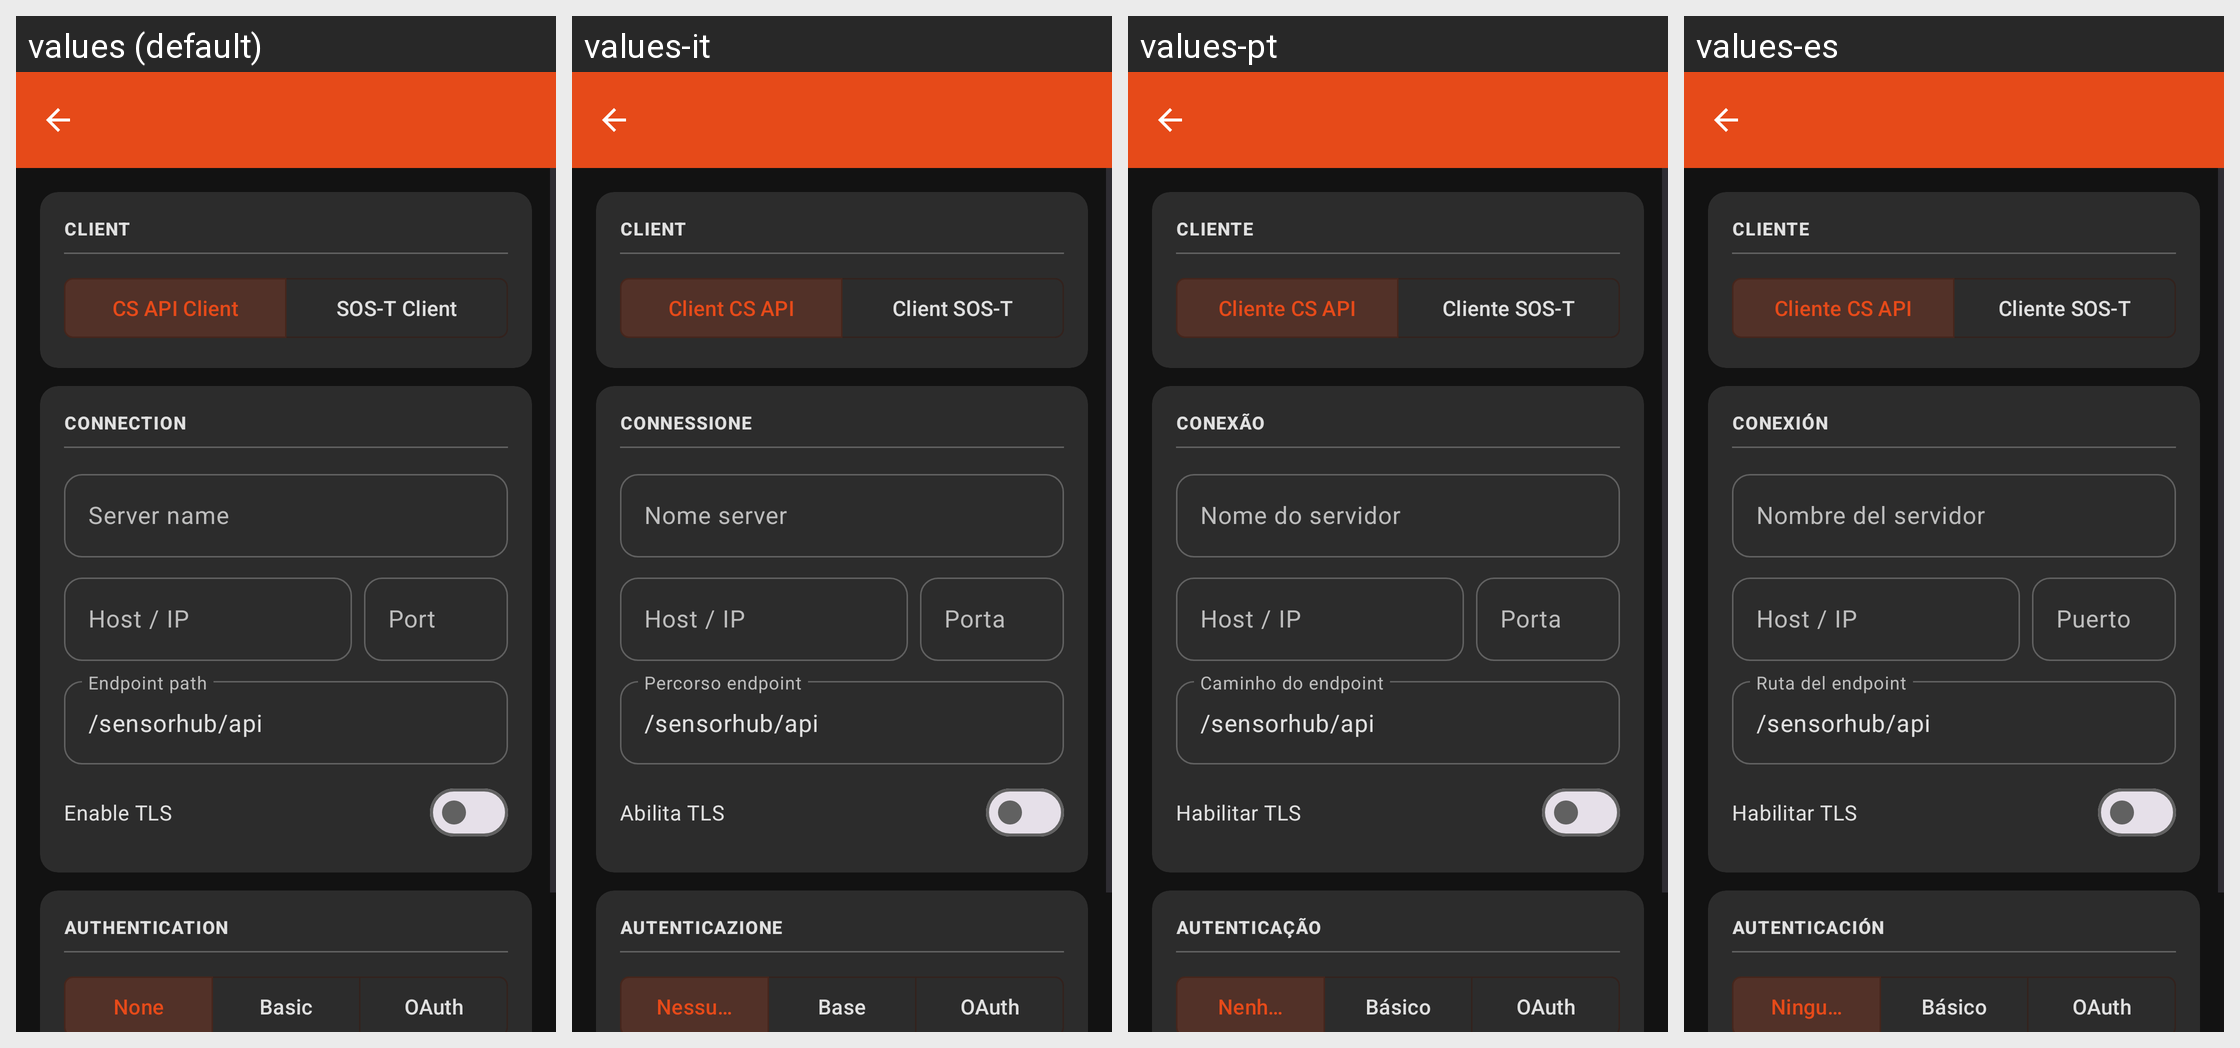

The same Android screen rendered under several of its app's locales, left to right. List the strings drawn on it with the default value and each locale's translation.
Android screen res/layout/activity_edit_server_profile.xml rendered under 4 locales, left to right: values (default), values-it, values-pt, values-es. Device: Nexus 5 (rendered at 1080×1920; each locale shown at half size, 540×960, under a caption strip naming it); theme AppTheme.
Other locales in the repository, not shown: values-de, values-fr, values-zh-rTW.
Strings drawn on this screen, with the default value and each locale's value (text and hints the layout hard-codes, and strings that could not be matched under every locale, appear in the picture but are not listed):

section_client
  values: CLIENT
  values-it: CLIENT
  values-pt: CLIENTE
  values-es: CLIENTE

btn_csapi_client
  values: CS API Client
  values-it: Client CS API
  values-pt: Cliente CS API
  values-es: Cliente CS API

btn_sost_client
  values: SOS-T Client
  values-it: Client SOS-T
  values-pt: Cliente SOS-T
  values-es: Cliente SOS-T

section_connection
  values: CONNECTION
  values-it: CONNESSIONE
  values-pt: CONEXÃO
  values-es: CONEXIÓN

hint_server_name
  values: Server name
  values-it: Nome server
  values-pt: Nome do servidor
  values-es: Nombre del servidor

hint_host_ip
  values: Host / IP
  values-it: Host / IP
  values-pt: Host / IP
  values-es: Host / IP

hint_port
  values: Port
  values-it: Porta
  values-pt: Porta
  values-es: Puerto

hint_endpoint_path
  values: Endpoint path
  values-it: Percorso endpoint
  values-pt: Caminho do endpoint
  values-es: Ruta del endpoint

default_endpoint_path
  values: /sensorhub/api
  values-it: /sensorhub/api  [not translated; the default value is used]
  values-pt: /sensorhub/api  [not translated; the default value is used]
  values-es: /sensorhub/api  [not translated; the default value is used]

switch_enable_tls
  values: Enable TLS
  values-it: Abilita TLS
  values-pt: Habilitar TLS
  values-es: Habilitar TLS

section_authentication
  values: AUTHENTICATION
  values-it: AUTENTICAZIONE
  values-pt: AUTENTICAÇÃO
  values-es: AUTENTICACIÓN

auth_none
  values: None
  values-it: Nessuno
  values-pt: Nenhum
  values-es: Ninguno

auth_basic
  values: Basic
  values-it: Base
  values-pt: Básico
  values-es: Básico

auth_oauth
  values: OAuth
  values-it: OAuth
  values-pt: OAuth
  values-es: OAuth
